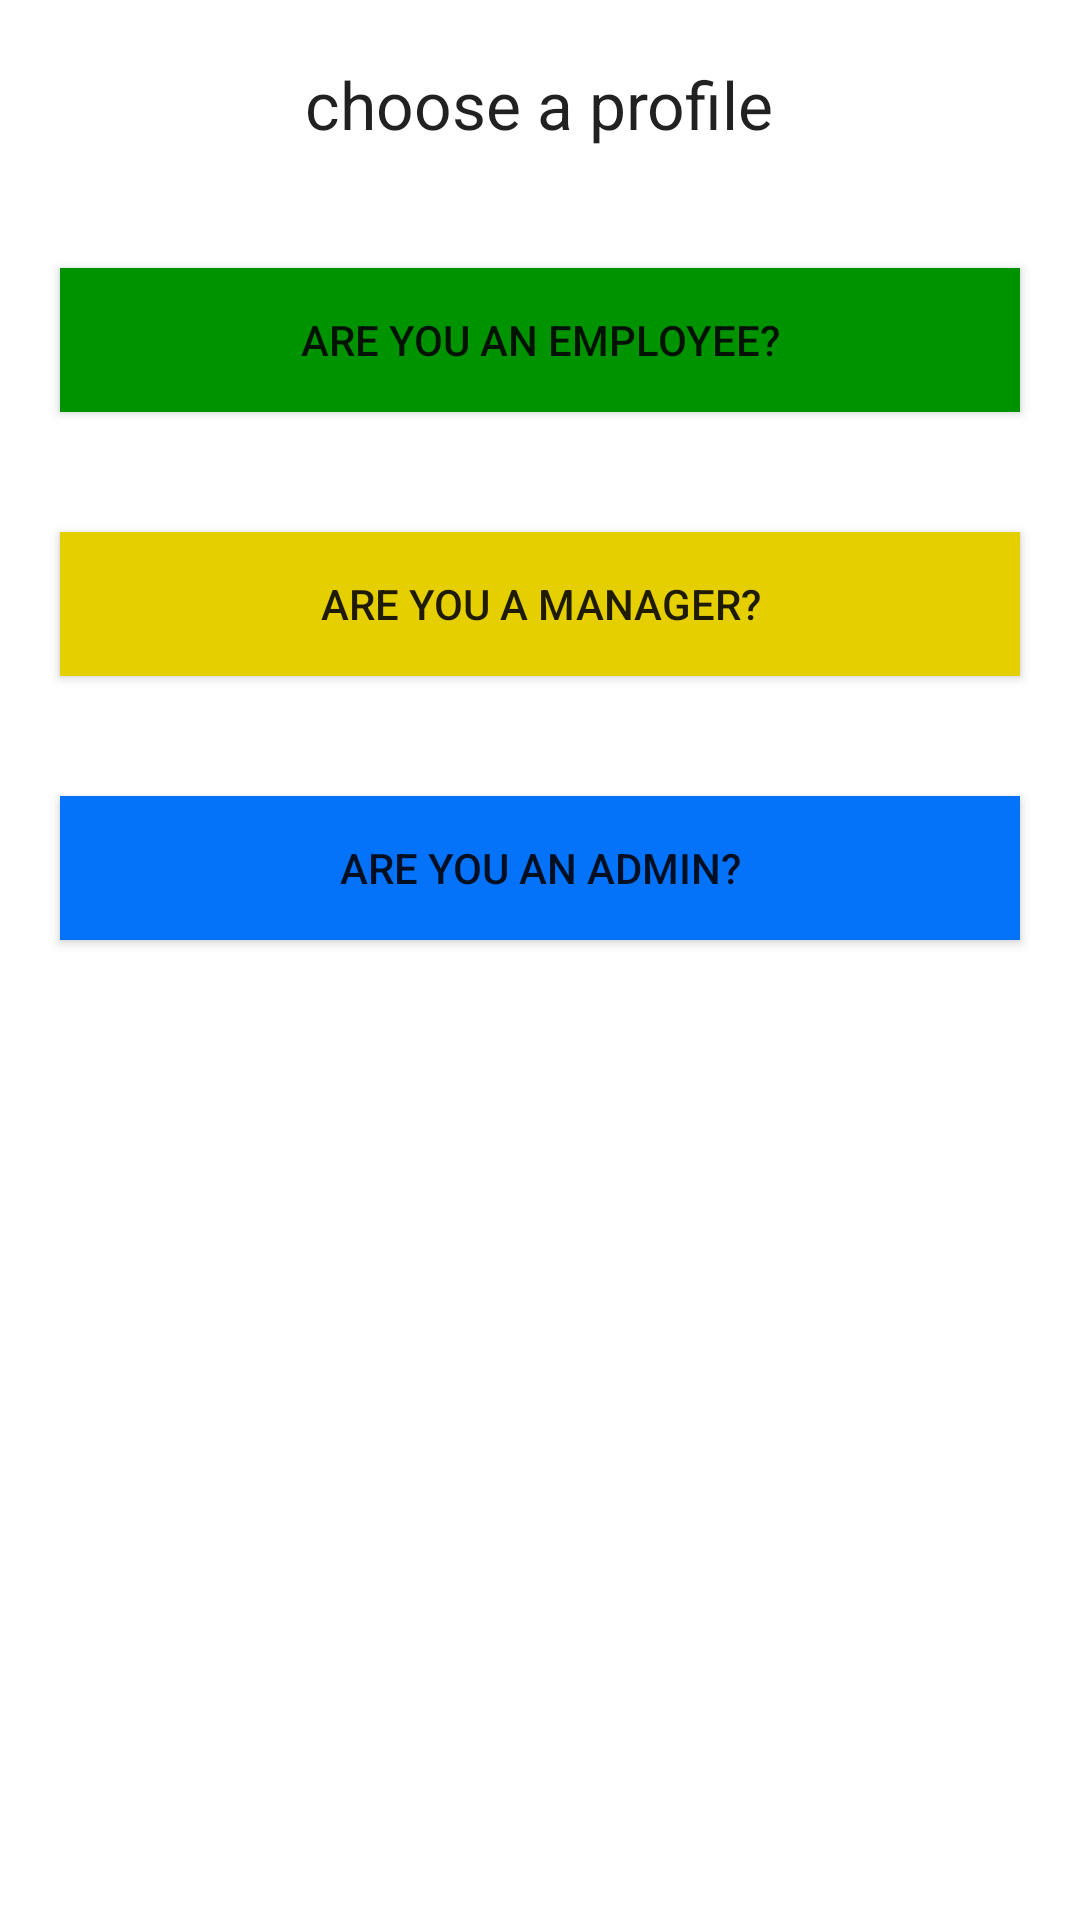

Reconstruct the res/layout file that produces this screen, plus the resources it refers to.
<!-- AndroidManifest.xml: application theme Theme.Projecttrackingsystemandroidapp -->
<!-- res/layout/activity_home.xml -->
<LinearLayout xmlns:android="http://schemas.android.com/apk/res/android"
    android:layout_width="match_parent"
    android:layout_height="match_parent"
    android:orientation="vertical">

    

    <TextView
        android:layout_width="wrap_content"
        android:layout_height="wrap_content"
        android:layout_margin="20dp"
        android:textAppearance="?android:attr/textAppearanceLarge"
        android:text="choose a profile"
        android:id="@+id/textView"

        android:showDividers="middle"
        android:layout_gravity="center_horizontal" />

    

    <Button
        android:id="@+id/idBtnEmployee"
        android:layout_width="fill_parent"
        android:layout_height="wrap_content"
        android:layout_margin="20dp"
        android:text="Are you an Employee?"
        android:background="#009300" />

    <Button
        android:id="@+id/idBtnManager"
        android:layout_width="fill_parent"
        android:layout_height="wrap_content"
        android:showDividers="middle"
        android:layout_margin="20dp"
        android:text="Are you a Manager?"
        android:background="#e6cf00" />

    <Button
        android:id="@+id/idBtnAdmin"
        android:layout_width="fill_parent"
        android:showDividers="middle"
        android:layout_margin="20dp"
        android:layout_height="wrap_content"
        android:text="Are you an Admin?"
        android:background="#0472f9" />


</LinearLayout>
<!-- resources referenced by this layout -->
<resources>
  <style name="Theme.Projecttrackingsystemandroidapp" parent="Theme.MaterialComponents.DayNight.DarkActionBar">
          
          <item name="colorPrimary">@color/purple_500</item>
          <item name="colorPrimaryVariant">@color/purple_700</item>
          <item name="colorOnPrimary">@color/white</item>
          
          <item name="colorSecondary">@color/teal_200</item>
          <item name="colorSecondaryVariant">@color/teal_700</item>
          <item name="colorOnSecondary">@color/black</item>
          
          <item name="android:statusBarColor" tools:targetApi="l">?attr/colorPrimaryVariant</item>
          
      </style>
  <color name="purple_500">#FF6200EE</color>
  <color name="purple_700">#FF3700B3</color>
  <color name="white">#FFFFFFFF</color>
  <color name="teal_200">#FF03DAC5</color>
  <color name="teal_700">#FF018786</color>
  <color name="black">#FF000000</color>
</resources>
